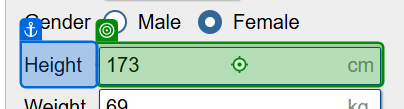
Workflow: BMI Task

Step 1: type [CurrentRow(1).ToString] into the text box 'cheightmeter' in window 'BMI Calculator' (chrome.exe)

Step 2: type [CurrentRow(2).ToString] into the text box 'ckg' in window 'BMI Calculator' (chrome.exe) (no picture)

Step 3: click on the text box in window 'BMI Calculator' (chrome.exe) (no picture)

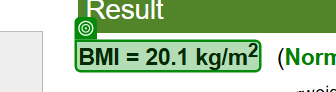
Step 4: get-text from the text in window 'BMI Calculator' (chrome.exe)
